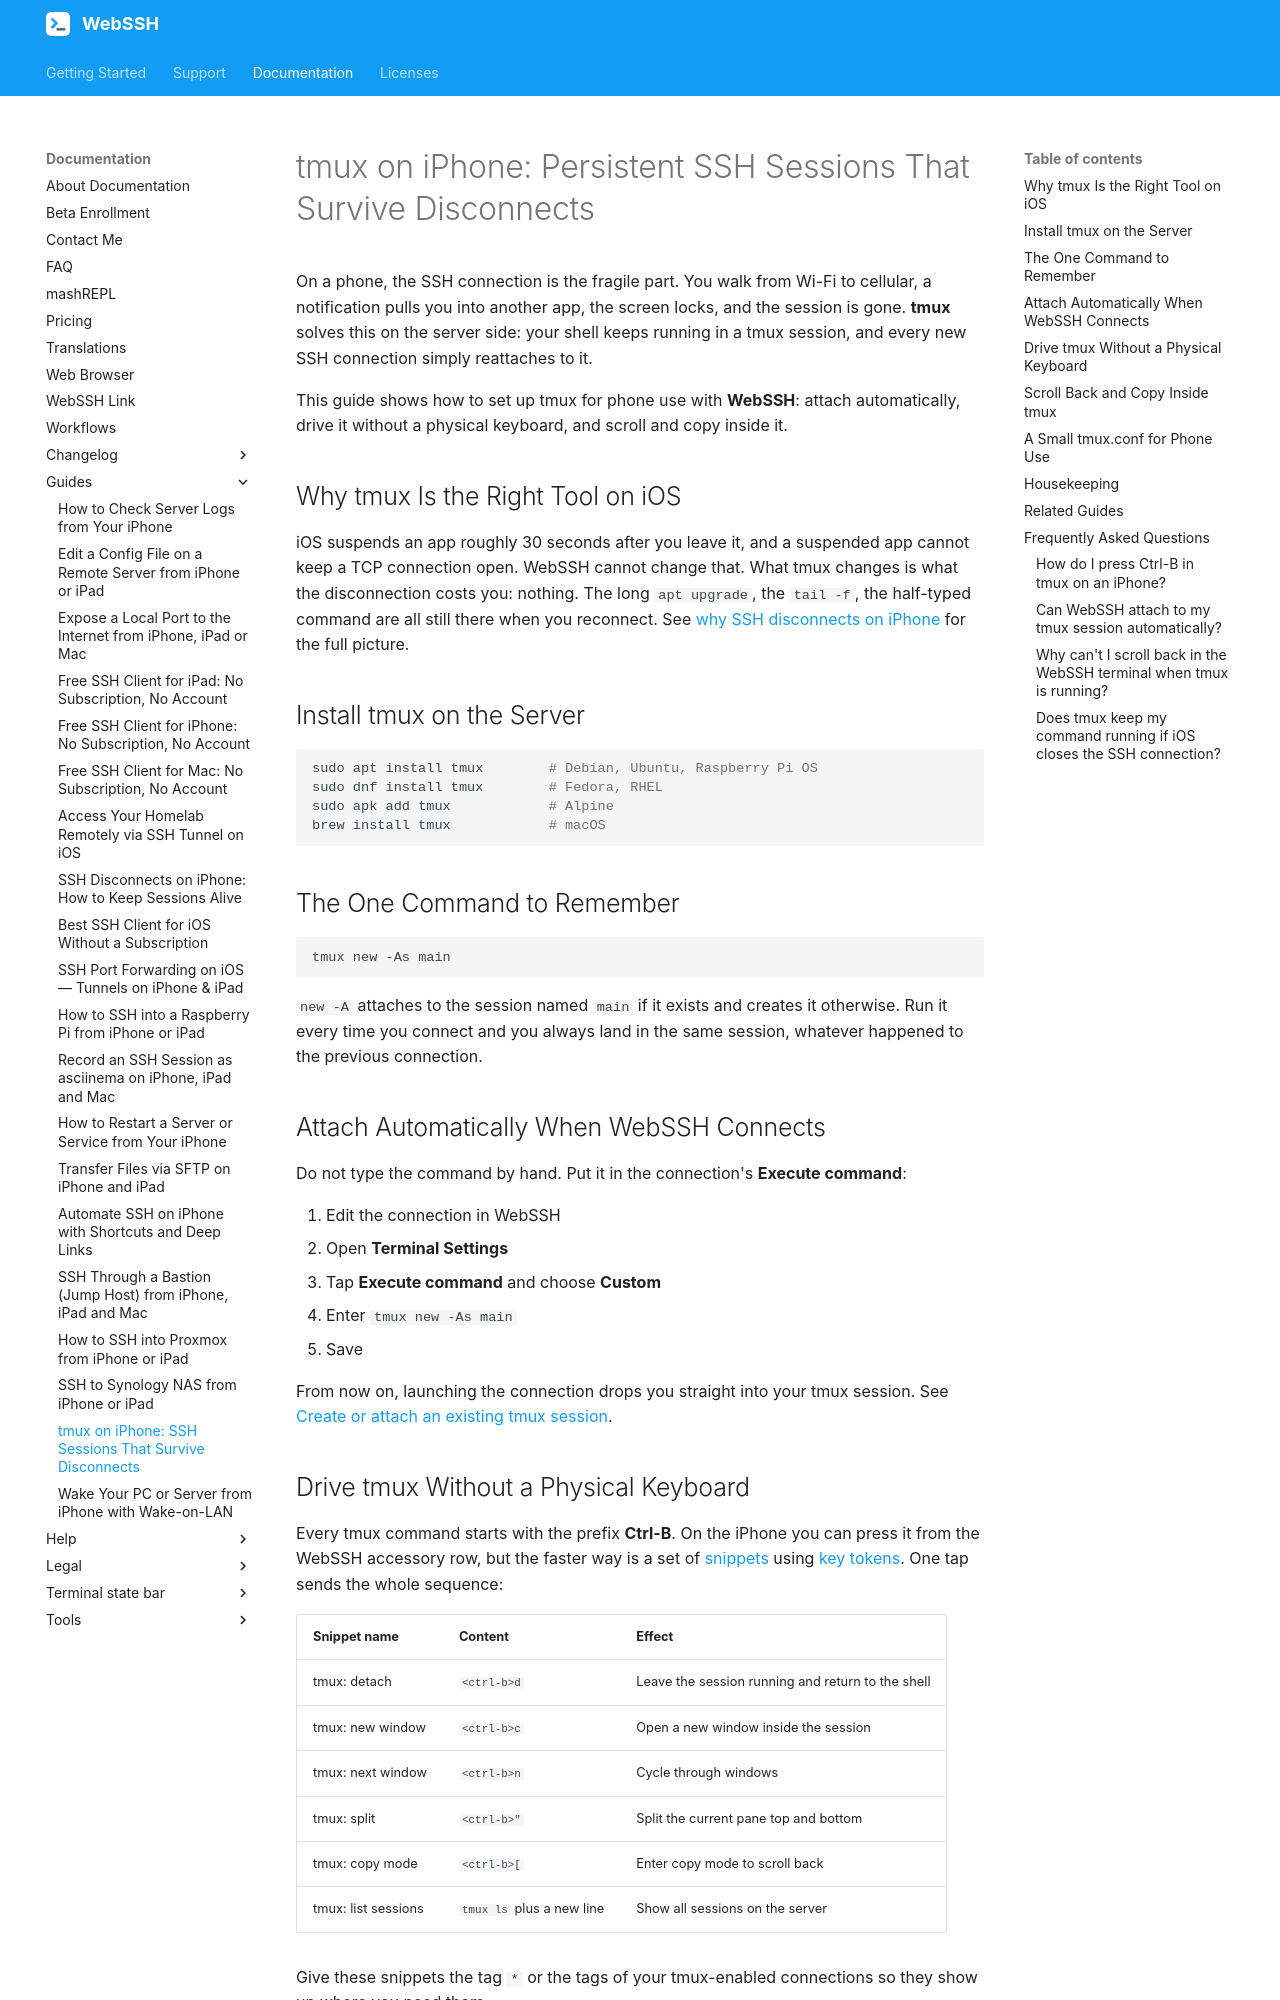

repository: isontheline/pro.webssh.net · page: documentation/guides/tmux-iphone-persistent-ssh-sessions/index.html · generator: mkdocs

---
title: "tmux on iPhone: SSH Sessions That Survive Disconnects"
description: "Use tmux with WebSSH so your SSH work survives iOS backgrounding and network changes. Auto-attach on connect, send Ctrl-B from a snippet, scroll and copy in tmux."
---

# tmux on iPhone: Persistent SSH Sessions That Survive Disconnects

On a phone, the SSH connection is the fragile part. You walk from Wi-Fi to cellular, a notification pulls you into another app, the screen locks, and the session is gone. **tmux** solves this on the server side: your shell keeps running in a tmux session, and every new SSH connection simply reattaches to it.

This guide shows how to set up tmux for phone use with **WebSSH**: attach automatically, drive it without a physical keyboard, and scroll and copy inside it.

## Why tmux Is the Right Tool on iOS

iOS suspends an app roughly 30 seconds after you leave it, and a suspended app cannot keep a TCP connection open. WebSSH cannot change that. What tmux changes is what the disconnection costs you: nothing. The long `apt upgrade`, the `tail -f`, the half-typed command are all still there when you reconnect. See [why SSH disconnects on iPhone](/documentation/guides/keep-ssh-session-alive-iphone/) for the full picture.

## Install tmux on the Server

```bash
sudo apt install tmux        # Debian, Ubuntu, Raspberry Pi OS
sudo dnf install tmux        # Fedora, RHEL
sudo apk add tmux            # Alpine
brew install tmux            # macOS
```

## The One Command to Remember

```bash
tmux new -As main
```

`new -A` attaches to the session named `main` if it exists and creates it otherwise. Run it every time you connect and you always land in the same session, whatever happened to the previous connection.

## Attach Automatically When WebSSH Connects

Do not type the command by hand. Put it in the connection's **Execute command**:

1. Edit the connection in WebSSH
2. Open **Terminal Settings**
3. Tap **Execute command** and choose **Custom**
4. Enter `tmux new -As main`
5. Save

From now on, launching the connection drops you straight into your tmux session. See [Create or attach an existing tmux session](/documentation/help/howtos/tmux/create-attach-existing-tmux-session/).

## Drive tmux Without a Physical Keyboard

Every tmux command starts with the prefix **Ctrl-B**. On the iPhone you can press it from the WebSSH accessory row, but the faster way is a set of [snippets](/documentation/help/howtos/snippets/) using [key tokens](/documentation/help/howtos/SSH/adding-control-key-to-snippets/). One tap sends the whole sequence:

| Snippet name | Content | Effect |
| --- | --- | --- |
| tmux: detach | `<ctrl-b>d` | Leave the session running and return to the shell |
| tmux: new window | `<ctrl-b>c` | Open a new window inside the session |
| tmux: next window | `<ctrl-b>n` | Cycle through windows |
| tmux: split | `<ctrl-b>"` | Split the current pane top and bottom |
| tmux: copy mode | `<ctrl-b>[` | Enter copy mode to scroll back |
| tmux: list sessions | `tmux ls` plus a new line | Show all sessions on the server |

Give these snippets the tag `*` or the tags of your tmux-enabled connections so they show up where you need them.

!!! tip "Windows beat panes on a phone"
    On an iPhone screen, several tmux **windows** (one full-screen shell each, switched with `<ctrl-b>n`) are far more usable than split panes. Save panes for the iPad.
